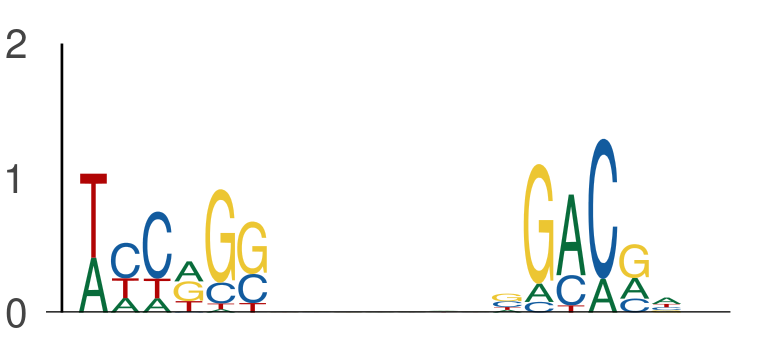

Data behind this chart, as committed beside it:
seq_index, start_position, end_position, is_reversed_complement
421, 145, 151, 0
421, 158, 164, 0
1822, 42, 48, 0
1822, 55, 61, 0
3162, 138, 144, 0
3162, 151, 157, 0
1275, 49, 55, 0
1275, 62, 68, 0
2988, 20, 26, 0
2988, 33, 39, 0
58, 27, 33, 0
58, 40, 46, 0
78, 89, 95, 0
78, 102, 108, 0
5857, 7, 13, 0
5857, 20, 26, 0
1525, 50, 56, 0
1525, 63, 69, 0
5454, 126, 132, 0
5454, 139, 145, 0
1905, 52, 58, 0
1905, 65, 71, 0
4802, 141, 147, 0
4802, 154, 160, 0
4671, 55, 61, 0
4671, 68, 74, 0
3147, 149, 155, 0
3147, 162, 168, 0
969, 88, 94, 0
969, 101, 107, 0
1146, 23, 29, 0
1146, 36, 42, 0
1146, 112, 118, 0
1146, 125, 131, 0
5158, 50, 56, 0
5158, 63, 69, 0
3042, 103, 109, 0
3042, 116, 122, 0
411, 95, 101, 0
411, 108, 114, 0
1718, 53, 59, 0
1718, 66, 72, 0
5278, 30, 36, 0
5278, 43, 49, 0
5549, 74, 80, 0
5549, 87, 93, 0
2408, 106, 112, 0
2408, 119, 125, 0
5997, 111, 117, 0
5997, 124, 130, 0
4952, 0, 6, 0
4952, 13, 19, 0
486, 52, 58, 0
486, 65, 71, 0
3772, 89, 95, 0
3772, 102, 108, 0
5810, 109, 115, 0
5810, 122, 128, 0
5810, 126, 132, 0
5810, 139, 145, 0
... 1,478 more rows
